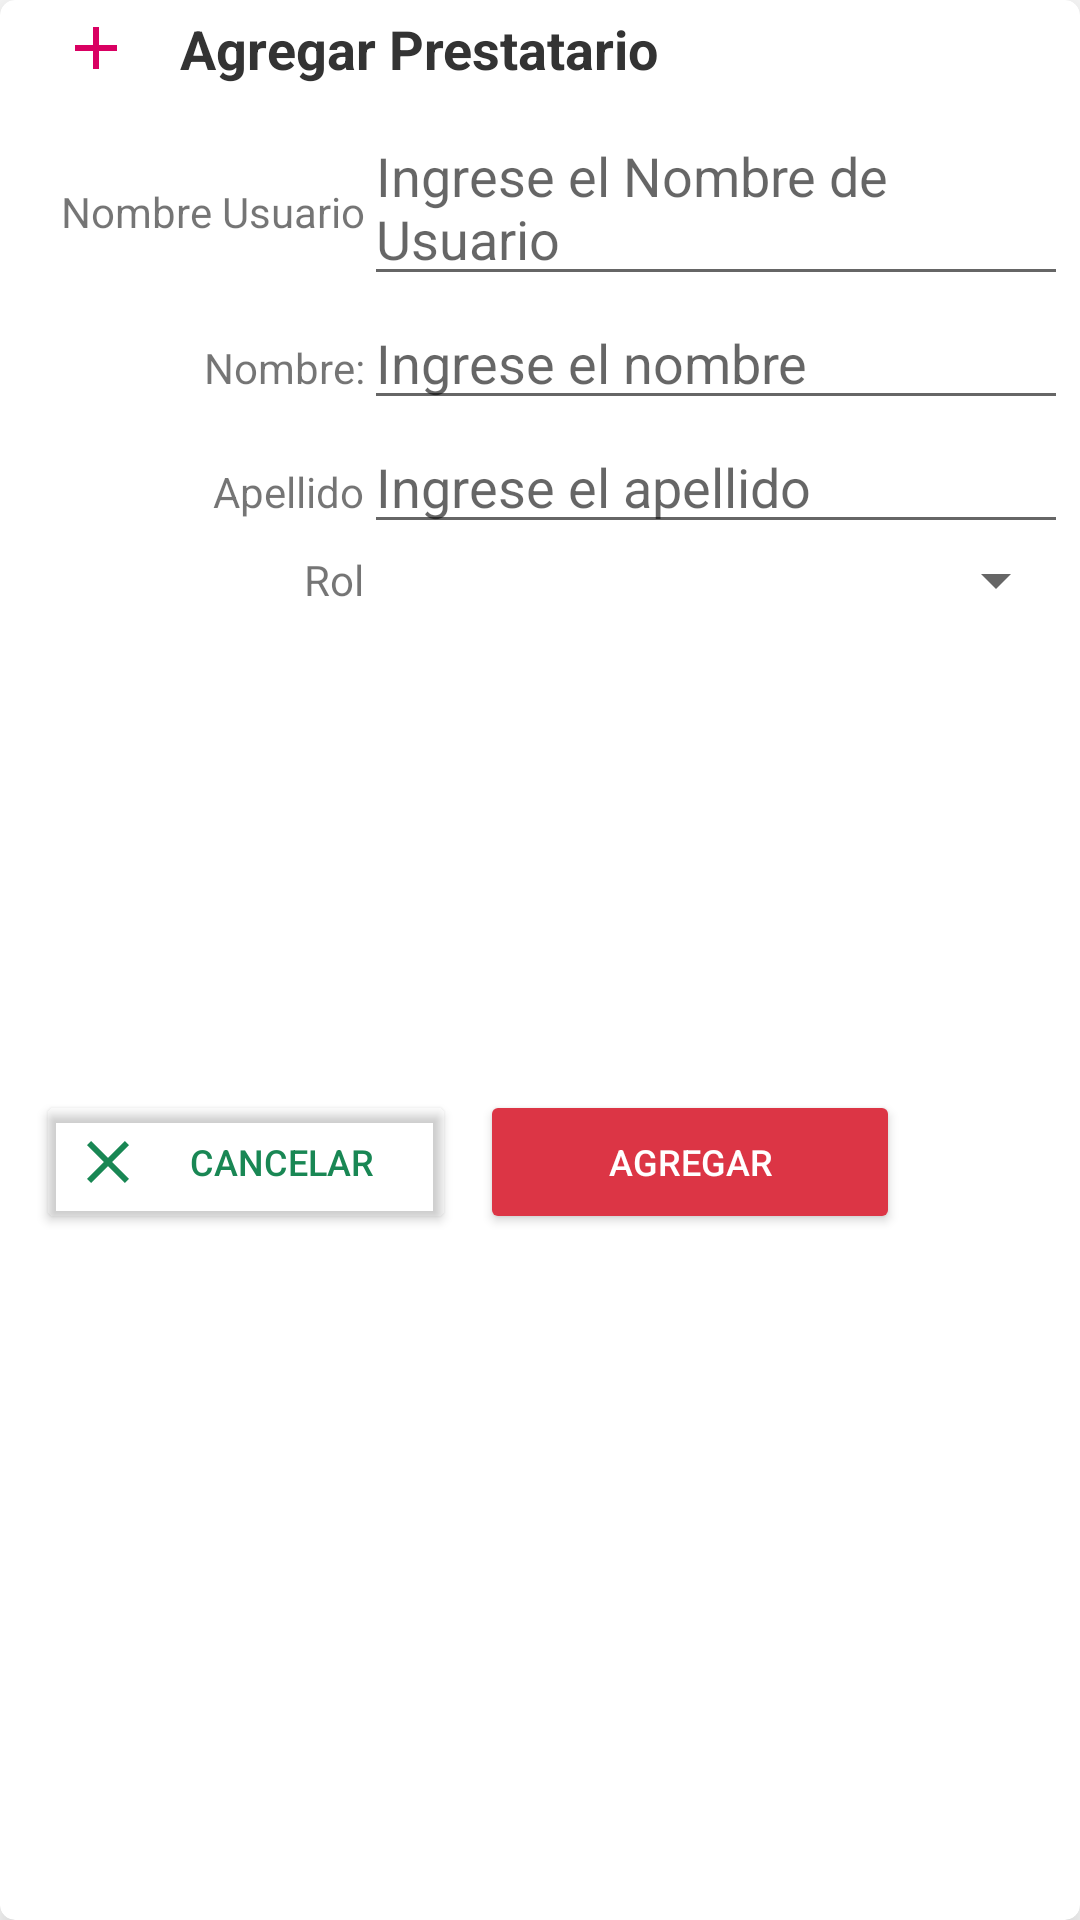

Produce the Android XML layout that renders to this screen, including the resource entries it uses.
<!-- AndroidManifest.xml: application theme Theme.Panolhogareno -->
<!-- res/layout/card_dialog_add_prestatario.xml -->
<?xml version="1.0" encoding="utf-8"?>
<androidx.cardview.widget.CardView xmlns:android="http://schemas.android.com/apk/res/android"
    xmlns:app="http://schemas.android.com/apk/res-auto"
    android:layout_width="match_parent"
    android:layout_height="match_parent"
    android:layout_margin="10dp"
    app:cardCornerRadius="5dp"
    app:cardElevation="10dp">

    <ScrollView
        android:layout_width="match_parent"
        android:layout_height="match_parent">

        <LinearLayout
            android:layout_width="match_parent"
            android:layout_height="wrap_content"
            android:layout_margin="4dp"
            android:orientation="vertical">

            <LinearLayout
                android:layout_width="match_parent"
                android:layout_height="wrap_content"
                android:layout_gravity="center_vertical"
                android:gravity="start|center_vertical"
                android:orientation="horizontal">

                <ImageView
                    android:id="@+id/iv_icono_card_dialog_add_prestatario"
                    android:layout_width="wrap_content"
                    android:layout_height="wrap_content"
                    android:layout_marginHorizontal="16dp"
                    app:srcCompat="@drawable/ic_add_24_first_color" />

                <TextView
                    android:id="@+id/tv_titulo_card_dialog_add_prestatario"
                    android:layout_width="match_parent"
                    android:layout_height="wrap_content"
                    android:text="@string/agregar_prestatario"
                    android:textAppearance="?android:attr/textAppearanceMedium"
                    android:textColor="@color/title_color"
                    android:textStyle="bold" />
            </LinearLayout>

            <TableLayout
                android:layout_width="match_parent"
                android:layout_height="wrap_content"
                android:layout_marginVertical="8dp"
                android:weightSum="3">

                <TableRow>

                    <TextView
                        android:id="@+id/tv_nombre_usuario_card_dialog_add_prestatario"
                        android:layout_width="0dp"
                        android:layout_height="wrap_content"
                        android:layout_weight="1"
                        android:gravity="end"
                        android:text="@string/nombre_usuario" />

                    <EditText
                        android:id="@+id/et_nombre_usuario_card_dialog_add_prestatario"
                        android:layout_width="0dp"
                        android:layout_height="wrap_content"
                        android:layout_weight="2"
                        android:hint="@string/ingrese_el_nombre_de_usuario" />
                </TableRow>

                <TableRow>

                    <TextView
                        android:id="@+id/tv_nombre_card_dialog_add_prestatario"
                        android:layout_width="0dp"
                        android:layout_height="wrap_content"
                        android:layout_weight="1"
                        android:gravity="end"
                        android:text="@string/nombre" />

                    <EditText
                        android:id="@+id/et_nombre_card_dialog_add_prestatario"
                        android:layout_width="0dp"
                        android:layout_height="wrap_content"
                        android:layout_weight="2"
                        android:hint="@string/ingrese_el_nombre" />
                </TableRow>

                <TableRow>

                    <TextView
                        android:id="@+id/tv_apellido_card_dialog_add_prestatario"
                        android:layout_width="0dp"
                        android:layout_height="wrap_content"
                        android:layout_weight="1"
                        android:gravity="end"
                        android:text="@string/apellido" />

                    <EditText
                        android:id="@+id/et_apellido_card_dialog_add_prestatario"
                        android:layout_width="0dp"
                        android:layout_height="wrap_content"
                        android:layout_weight="2"
                        android:hint="@string/ingrese_el_apellido" />

                </TableRow>

                <TableRow android:gravity="center_vertical">

                    <TextView
                        android:id="@+id/tv_rol_card_dialog_add_prestatario"
                        android:layout_width="0dp"
                        android:layout_height="wrap_content"
                        android:layout_weight="1"
                        android:gravity="end"
                        android:text="@string/rol" />

                    <Spinner
                        android:id="@+id/sp_rol_card_dialog_add_prestatario"
                        android:layout_width="0dp"
                        android:layout_height="wrap_content"
                        android:layout_weight="2" />
                </TableRow>

            </TableLayout>

            <ImageView
                android:id="@+id/iv_foto_card_dialog_add_prestatario"
                android:layout_width="match_parent"
                android:layout_height="150dp"
                app:srcCompat="@drawable/img_avatar_default" />

            <LinearLayout
                android:layout_width="match_parent"
                android:layout_height="match_parent"
                android:layout_gravity="center_vertical"
                android:gravity="start|center_vertical"
                android:orientation="horizontal">

                <Button
                    android:id="@+id/btn_cancelar_card_dialog_add_prestatario"
                    android:layout_width="140dp"
                    android:layout_height="wrap_content"
                    android:layout_marginHorizontal="8dp"
                    android:backgroundTint="@color/transparent_color"
                    android:drawableLeft="@drawable/ic_close_24_success_color"
                    android:text="@string/cancelar"
                    android:textColor="@color/success_color"
                    android:textSize="12sp"
                    app:cornerRadius="25dp" />

                <Button
                    android:id="@+id/id_btn_agregar_card_dialog_add_prestatario"
                    android:layout_width="140dp"
                    android:layout_height="wrap_content"
                    android:backgroundTint="@color/danger_color"
                    android:drawableLeft="@drawable/ic_add_24_white_color"
                    android:text="@string/agregar"
                    android:textColor="@color/white_color"
                    android:textSize="12sp"
                    app:cornerRadius="25dp" />

            </LinearLayout>

        </LinearLayout>
    </ScrollView>

</androidx.cardview.widget.CardView>
<!-- resources referenced by this layout -->
<resources>
  <color name="danger_color">#DC3545</color>
  <color name="success_color">#198754</color>
  <color name="title_color">#333333</color>
  <color name="transparent_color">#00000000</color>
  <color name="white_color">#FFFFFF</color>
  <!-- drawable ic_add_24_first_color (drawable) -->
  <vector xmlns:android="http://schemas.android.com/apk/res/android" android:height="24dp" android:tint="#D90062" android:viewportHeight="24" android:viewportWidth="24" android:width="24dp">
        
      <path android:fillColor="@android:color/white" android:pathData="M19,13h-6v6h-2v-6H5v-2h6V5h2v6h6v2z"/>
      
  </vector>
  <!-- drawable ic_close_24_success_color (drawable) -->
  <vector xmlns:android="http://schemas.android.com/apk/res/android" android:height="24dp" android:tint="#198754" android:viewportHeight="24" android:viewportWidth="24" android:width="24dp">
        
      <path android:fillColor="@android:color/white" android:pathData="M19,6.41L17.59,5 12,10.59 6.41,5 5,6.41 10.59,12 5,17.59 6.41,19 12,13.41 17.59,19 19,17.59 13.41,12z"/>
      
  </vector>
  <string name="agregar">Agregar</string>
  <string name="agregar_prestatario">Agregar Prestatario</string>
  <string name="apellido">Apellido</string>
  <string name="cancelar">Cancelar</string>
  <string name="ingrese_el_apellido">Ingrese el apellido</string>
  <string name="ingrese_el_nombre">Ingrese el nombre</string>
  <string name="ingrese_el_nombre_de_usuario">Ingrese el Nombre de Usuario</string>
  <string name="nombre">Nombre:</string>
  <string name="nombre_usuario">Nombre Usuario</string>
  <string name="rol">Rol</string>
  <style name="Theme.Panolhogareno" parent="Theme.MaterialComponents.DayNight.DarkActionBar">
          
          <item name="colorPrimary">@color/first_alpha_color</item>
          <item name="colorPrimaryVariant">@color/first_color</item>
          <item name="colorOnPrimary">@color/white_color</item>
          
          <item name="colorSecondary">@color/second_alpha_color</item>
          <item name="colorSecondaryVariant">@color/second_color</item>
          <item name="colorOnSecondary">@color/black_color</item>
          
          <item name="android:statusBarColor">@color/third_color</item>
          
      </style>
  <color name="first_alpha_color">#BFD90062</color>
  <color name="first_color">#D90062</color>
  <color name="second_alpha_color">#BF19192D</color>
  <color name="second_color">#14192D</color>
  <color name="black_color">#000000</color>
  <color name="third_color">#501464</color>
</resources>
